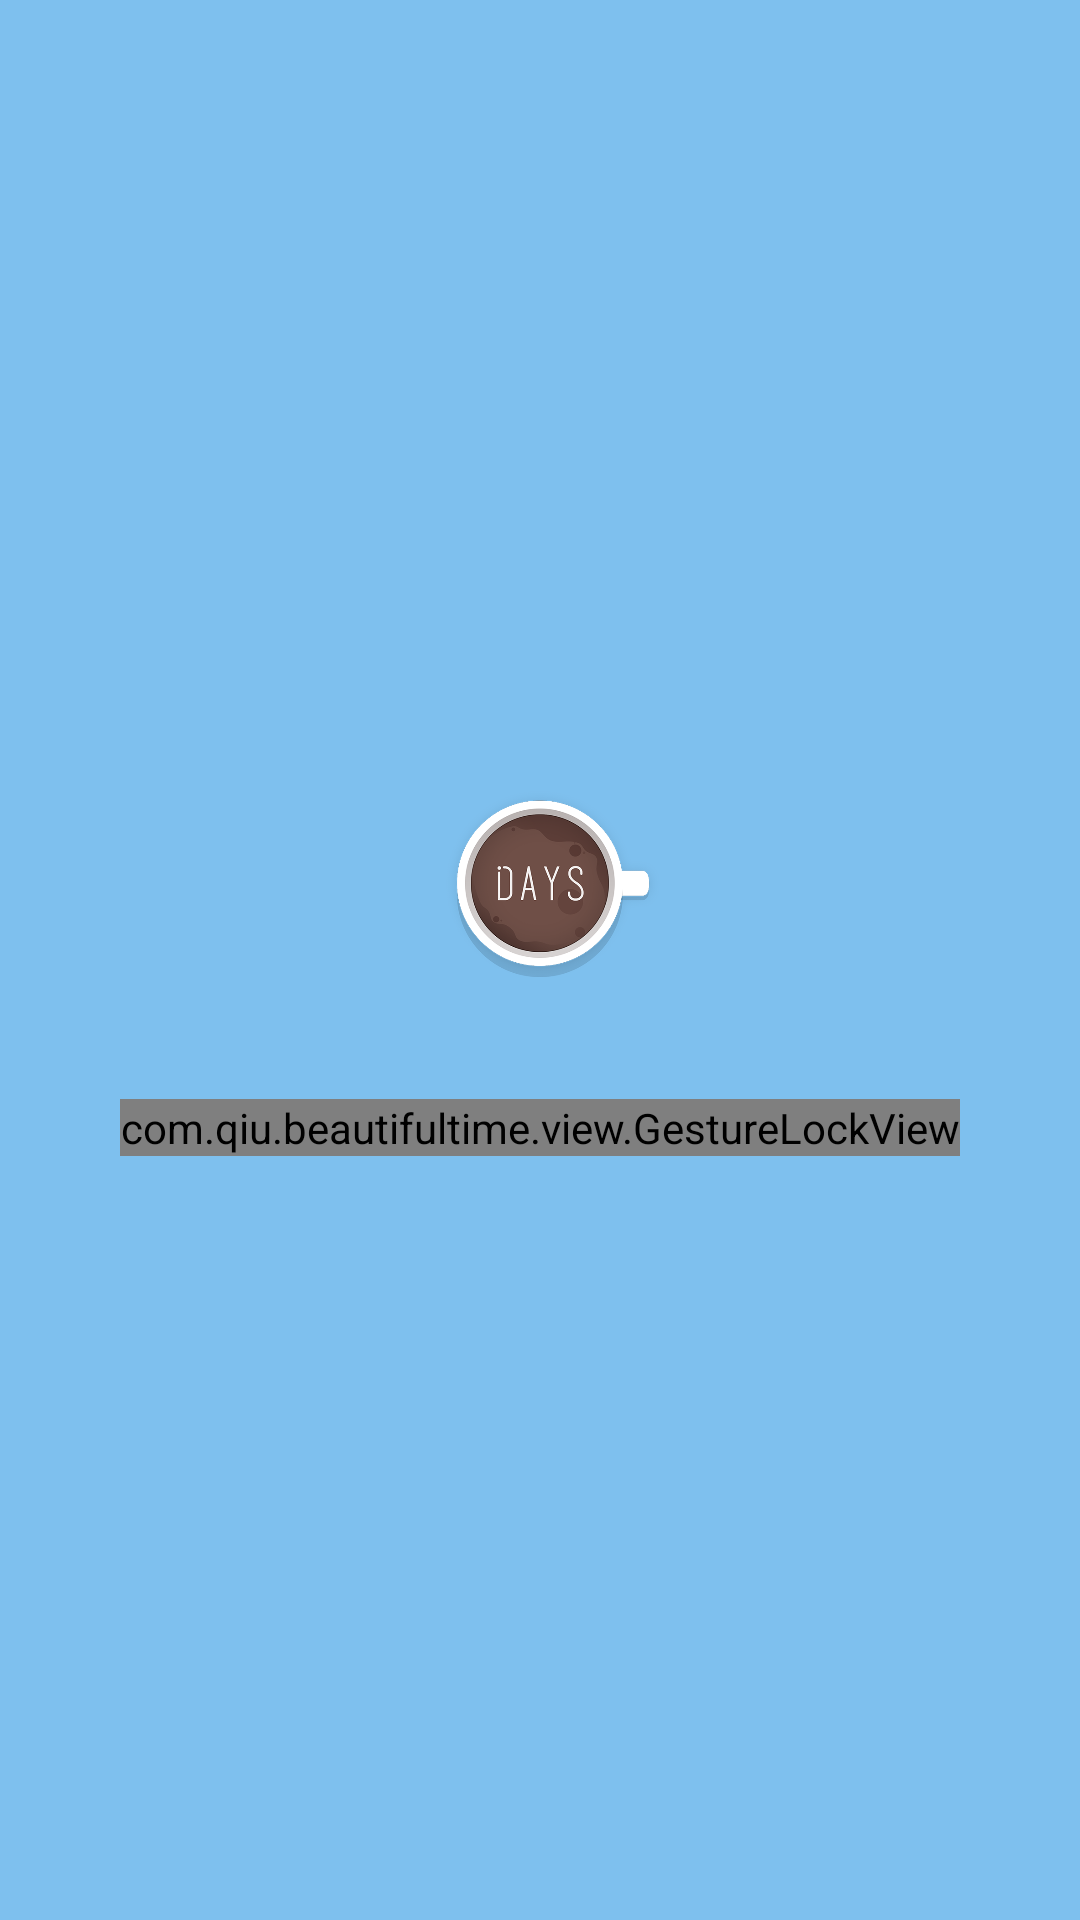

Android layout source for this screen:
<!-- AndroidManifest.xml: application theme AppTheme -->
<!-- res/layout/activity_checkout_gesturelock.xml -->
<LinearLayout xmlns:android="http://schemas.android.com/apk/res/android"
    android:layout_width="fill_parent"
    android:layout_height="fill_parent"
    android:background="#7EC0EE"
    android:gravity="center"
    android:orientation="vertical">

    <ImageView
        android:layout_width="80dp"
        android:layout_height="80dp"
        android:src="@mipmap/password_icon_zuidays" />

    <TextView
        android:id="@+id/textview"
        android:layout_width="wrap_content"
        android:layout_height="wrap_content"
        android:layout_marginTop="10dp"
        android:text=""
        android:textColor="#FF2525"
        android:textSize="16sp"
        android:visibility="invisible" />

    <com.qiu.beautifultime.view.GestureLockView
        android:id="@+id/gestureLockView"
        android:layout_width="wrap_content"
        android:layout_height="wrap_content"/>

</LinearLayout>
<!-- resources referenced by this layout -->
<resources>
  <!-- mipmap password_icon_zuidays: png bitmap (mipmap-xxhdpi, 73060 bytes) -->
  <style name="AppTheme" parent="Theme.AppCompat.Light.NoActionBar">
          
          <item name="colorPrimary">@color/colorPrimary</item>
          <item name="colorPrimaryDark">@color/colorPrimaryDark</item>
          <item name="colorAccent">@color/colorAccent</item>
      </style>
  <color name="colorPrimary">#3F51B5</color>
  <color name="colorPrimaryDark">#303F9F</color>
  <color name="colorAccent">#FF4081</color>
</resources>
